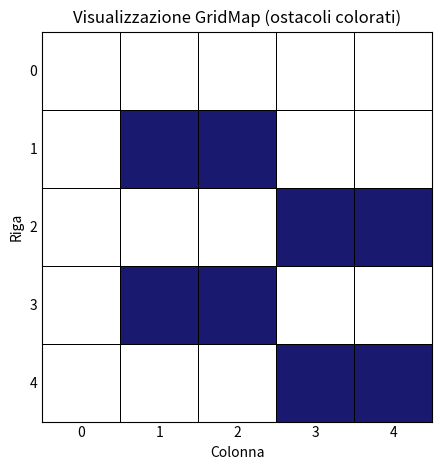
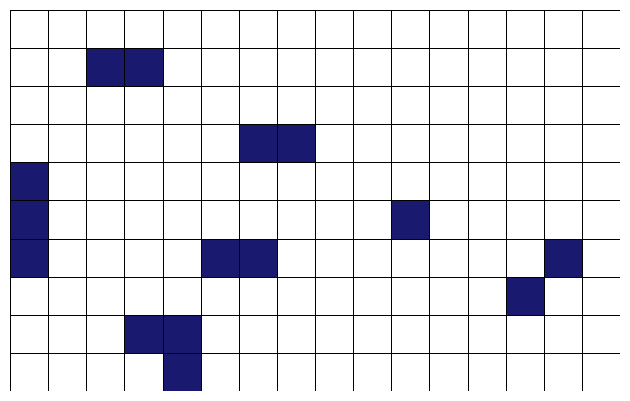

These charts were generated, in order, by the following Python code:
import matplotlib.pyplot as plt
import numpy as np
from matplotlib.colors import ListedColormap

def visualizza_gridmap_pcolormesh(grid, show_labels=True):
    """
    Visualizza una mappa a griglia usando Matplotlib.pcolormesh.
    Questo metodo disegna le celle correttamente allineate alla griglia.

    :param grid: Lista 2D o array NumPy che rappresenta la griglia (0: vuoto, 1: ostacolo).
    :param show_labels: Se True, mostra titoli e etichette degli assi.
    """
    # Converte la lista in un array NumPy per coerenza
    np_grid = np.array(grid)
    rows, cols = np_grid.shape

    # Crea una mappa di colori: 0 -> bianco, 1 -> blu scuro (o nero)
    # Puoi cambiare 'midnightblue' con 'black' se preferisci
    cmap = ListedColormap(['white', 'midnightblue'])

    # Crea la figura e gli assi
    fig, ax = plt.subplots()

    # Usa pcolormesh: disegna la griglia colorata.
    # edgecolors='black' disegna i bordi neri per ogni cella.
    ax.pcolormesh(np_grid, cmap=cmap, edgecolors='black', linewidth=0.5)

    # Imposta gli assi per avere una visualizzazione pulita
    ax.set_aspect('equal')  # Assicura che le celle siano quadrate
    ax.invert_yaxis()      # Porta l'origine (0,0) nell'angolo in alto a sinistra

    # Rimuove i "ticks" (le lineette) ma mantiene le etichette numeriche
    ax.tick_params(length=0)

    if show_labels:
        # Posiziona le etichette numeriche al centro delle celle
        ax.set_xticks(np.arange(cols) + 0.5)
        ax.set_yticks(np.arange(rows) + 0.5)
        # Assegna i valori numerici corretti alle etichette
        ax.set_xticklabels(np.arange(cols))
        ax.set_yticklabels(np.arange(rows))
        
        ax.set_title("Visualizzazione GridMap (ostacoli colorati)")
        ax.set_xlabel("Colonna")
        ax.set_ylabel("Riga")
    else:
        # Se non si vogliono le etichette, si nascondono gli assi
        ax.axis('off')

    plt.tight_layout() # Ottimizza lo spazio
    plt.show()


# --- Esempio di utilizzo ---

# La tua gridmap 5x5 originale
grid_5x5 = [
    [0, 0, 0, 0, 0],
    [0, 1, 1, 0, 0],
    [0, 0, 0, 1, 1],
    [0, 1, 1, 0, 0],
    [0, 0, 0, 1, 1]
]

# La gridmap più grande simile alla tua seconda immagine
grid_grande = [
    [0, 0, 0, 0, 0, 0, 0, 0, 0, 0, 0, 0, 0, 0, 0, 0],
    [0, 0, 1, 1, 0, 0, 0, 0, 0, 0, 0, 0, 0, 0, 0, 0],
    [0, 0, 0, 0, 0, 0, 0, 0, 0, 0, 0, 0, 0, 0, 0, 0],
    [0, 0, 0, 0, 0, 0, 1, 1, 0, 0, 0, 0, 0, 0, 0, 0],
    [1, 0, 0, 0, 0, 0, 0, 0, 0, 0, 0, 0, 0, 0, 0, 0],
    [1, 0, 0, 0, 0, 0, 0, 0, 0, 0, 1, 0, 0, 0, 0, 0],
    [1, 0, 0, 0, 0, 1, 1, 0, 0, 0, 0, 0, 0, 0, 1, 0],
    [0, 0, 0, 0, 0, 0, 0, 0, 0, 0, 0, 0, 0, 1, 0, 0],
    [0, 0, 0, 1, 1, 0, 0, 0, 0, 0, 0, 0, 0, 0, 0, 0],
    [0, 0, 0, 0, 1, 0, 0, 0, 0, 0, 0, 0, 0, 0, 0, 0]
]


# 1. Visualizzazione della griglia piccola con etichette
print("Visualizzazione della griglia 5x5 (stile corretto):")
visualizza_gridmap_pcolormesh(grid_5x5, show_labels=True)

# 2. Visualizzazione della griglia grande senza etichette (come la tua immagine di esempio)
print("\nVisualizzazione della griglia grande senza etichette:")
visualizza_gridmap_pcolormesh(grid_grande, show_labels=False)